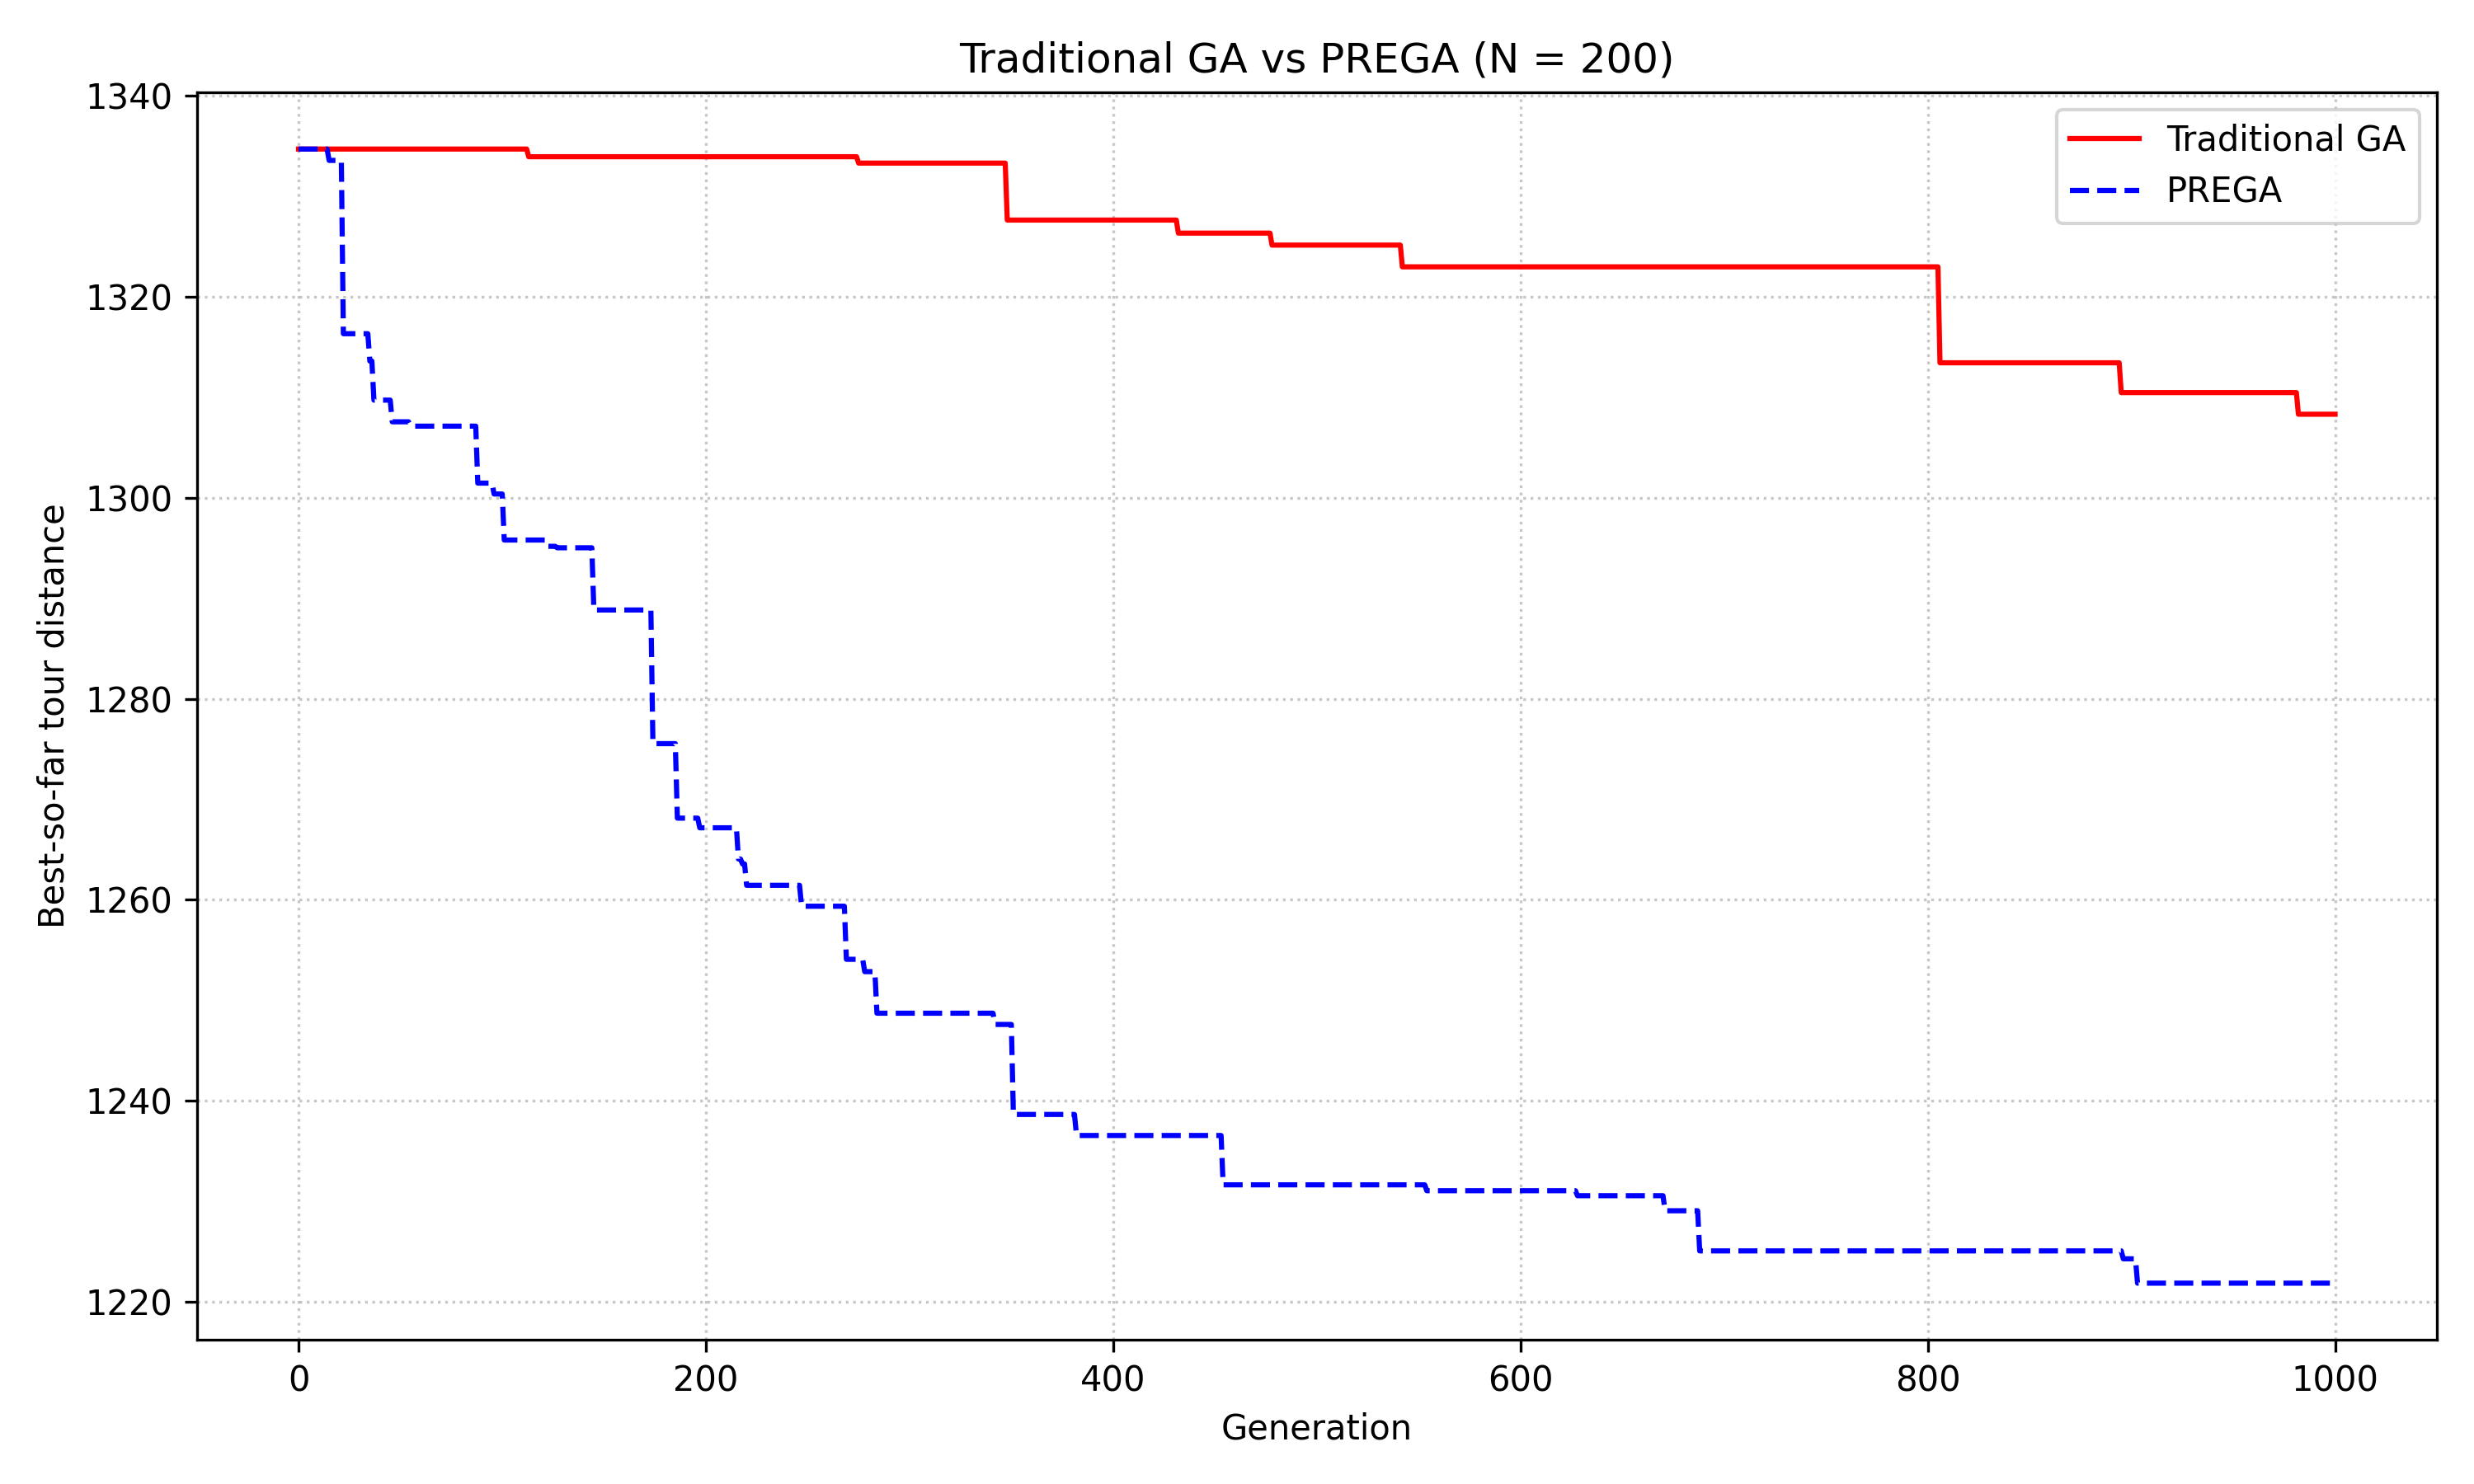

The data file committed next to this chart (first rows):
generation, GA_best_distance, PREGA_best_distance
0, 1335, 1335
1, 1335, 1335
2, 1335, 1335
3, 1335, 1335
4, 1335, 1335
5, 1335, 1335
6, 1335, 1335
7, 1335, 1335
8, 1335, 1335
9, 1335, 1335
10, 1335, 1335
11, 1335, 1335
12, 1335, 1335
13, 1335, 1335
14, 1335, 1335
15, 1335, 1334
16, 1335, 1334
17, 1335, 1334
18, 1335, 1334
19, 1335, 1334
20, 1335, 1334
21, 1335, 1334
22, 1335, 1316
23, 1335, 1316
24, 1335, 1316
25, 1335, 1316
26, 1335, 1316
27, 1335, 1316
28, 1335, 1316
29, 1335, 1316
30, 1335, 1316
31, 1335, 1316
32, 1335, 1316
33, 1335, 1316
34, 1335, 1316
35, 1335, 1314
36, 1335, 1314
37, 1335, 1310
38, 1335, 1310
39, 1335, 1310
40, 1335, 1310
41, 1335, 1310
42, 1335, 1310
43, 1335, 1310
44, 1335, 1310
45, 1335, 1310
46, 1335, 1308
47, 1335, 1308
48, 1335, 1308
49, 1335, 1308
50, 1335, 1308
51, 1335, 1308
52, 1335, 1308
53, 1335, 1308
54, 1335, 1308
55, 1335, 1307
56, 1335, 1307
57, 1335, 1307
58, 1335, 1307
59, 1335, 1307
... 941 more rows
